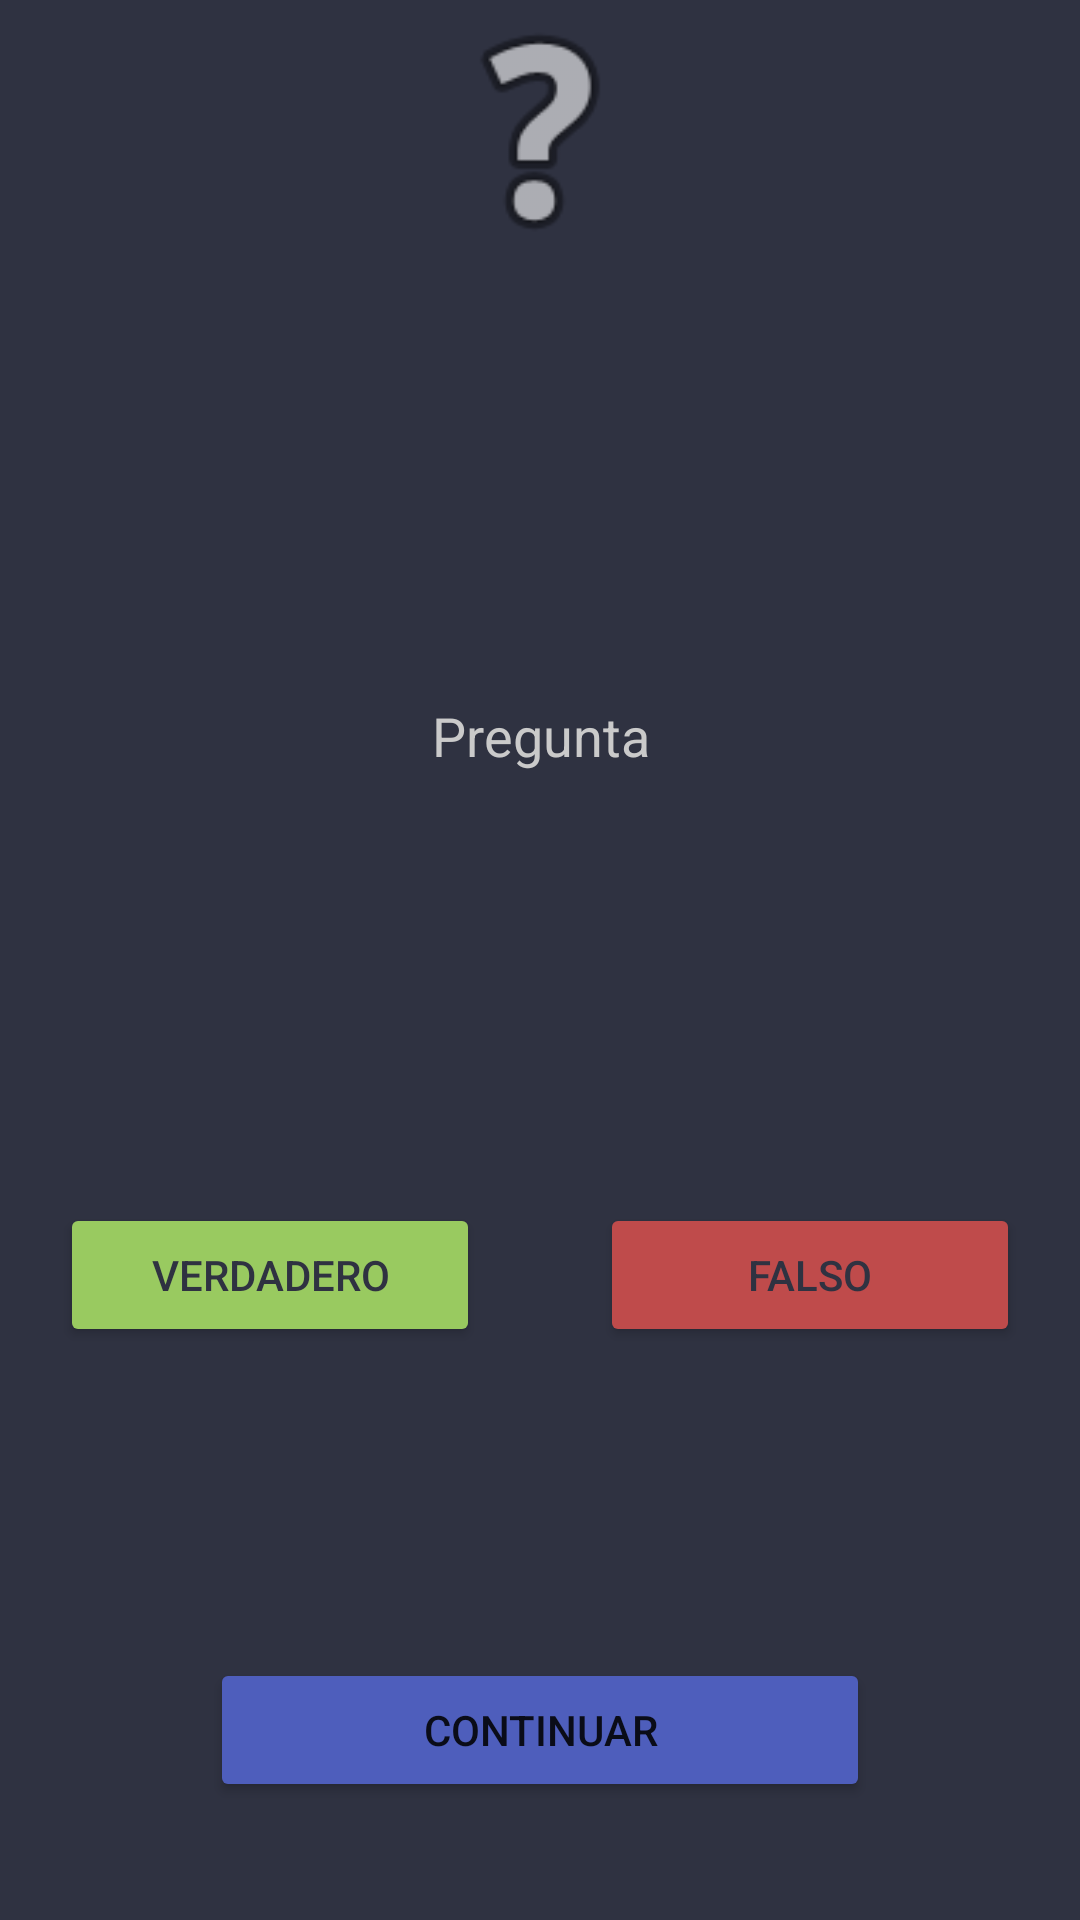

Reconstruct the res/layout file that produces this screen, plus the resources it refers to.
<!-- AndroidManifest.xml: application theme Theme.03_Trivial -->
<!-- res/layout/activity_main.xml -->
<?xml version="1.0" encoding="utf-8"?>
<LinearLayout xmlns:android="http://schemas.android.com/apk/res/android"
    xmlns:app="http://schemas.android.com/apk/res-auto"
    xmlns:tools="http://schemas.android.com/tools"
    android:layout_width="match_parent"
    android:layout_height="match_parent"
    tools:context=".MainActivity"
    android:orientation="vertical"
    android:gravity="center"
    android:background="@color/fondo_trivial">


    <ImageView
        android:id="@+id/imageView"
        android:layout_width="match_parent"
        android:layout_height="109dp"
        android:layout_weight="1"
        app:srcCompat="@android:drawable/ic_menu_help" />

    <TextView
        android:id="@+id/tv_pregunta"
        android:layout_width="match_parent"
        android:layout_height="330dp"
        android:layout_weight="1"
        android:gravity="center"
        android:text="@string/pregunta"
        android:textColor="#CACACA"
        android:textSize="18sp" />

    <LinearLayout
        android:layout_width="match_parent"
        android:layout_height="170dp"
        android:layout_weight="1"
        android:orientation="horizontal">

        <Button
            android:id="@+id/btn_true"
            android:layout_width="match_parent"
            android:layout_height="wrap_content"
            android:layout_marginStart="20dp"
            android:layout_marginLeft="20dp"
            android:layout_marginEnd="20dp"
            android:layout_marginRight="20dp"
            android:layout_weight="1"
            android:text="@string/btn_true_text"
            android:textColor="@color/fondo_trivial"
            app:backgroundTint="#99CA60"
            app:iconTint="@color/white" />

        <Button
            android:id="@+id/btn_false"
            android:layout_width="match_parent"
            android:layout_height="wrap_content"
            android:layout_marginStart="20dp"
            android:layout_marginLeft="20dp"
            android:layout_marginEnd="20dp"
            android:layout_marginRight="20dp"
            android:layout_weight="1"
            android:text="@string/btn_false_text"
            android:textColor="@color/fondo_trivial"
            app:backgroundTint="#BF4B4B" />
    </LinearLayout>

    <LinearLayout
        android:layout_width="match_parent"
        android:layout_height="93dp"
        android:layout_weight="1"
        android:orientation="horizontal">

        <Button
            android:id="@+id/btn_next"
            android:layout_width="wrap_content"
            android:layout_height="wrap_content"
            android:layout_marginStart="70dp"
            android:layout_marginLeft="70dp"
            android:layout_marginEnd="70dp"
            android:layout_marginRight="70dp"
            android:layout_weight="1"
            android:text="@string/continuar_text"
            app:backgroundTint="#4E5EBC" />

    </LinearLayout>

    <TextView
        android:id="@+id/tv_score"
        android:layout_width="match_parent"
        android:layout_height="wrap_content"
        android:layout_weight="1"
        android:gravity="center"
        android:textColor="#FFC107"
        android:textSize="24sp" />

    <ProgressBar
        android:id="@+id/progressBar"
        style="?android:attr/progressBarStyleHorizontal"
        android:layout_width="match_parent"
        android:layout_height="wrap_content"
        android:layout_weight="1"
        android:progress="50" />

</LinearLayout>
<!-- resources referenced by this layout -->
<resources>
  <color name="fondo_trivial">#2F3241</color>
  <color name="white">#FFFFFFFF</color>
  <string name="btn_false_text">FALSO</string>
  <string name="btn_true_text">VERDADERO</string>
  <string name="continuar_text">Continuar</string>
  <string name="pregunta" translatable="false">Pregunta</string>
  <style name="Theme.03_Trivial" parent="Theme.MaterialComponents.DayNight.DarkActionBar">
          
          <item name="colorPrimary">@color/purple_500</item>
          <item name="colorPrimaryVariant">@color/purple_700</item>
          <item name="colorOnPrimary">@color/white</item>
          
          <item name="colorSecondary">@color/teal_200</item>
          <item name="colorSecondaryVariant">@color/teal_700</item>
          <item name="colorOnSecondary">@color/black</item>
          
          <item name="android:statusBarColor" tools:targetApi="l">?attr/colorPrimaryVariant</item>
          
  
      </style>
  <color name="purple_500">#FF6200EE</color>
  <color name="purple_700">#FF3700B3</color>
  <color name="teal_200">#FF03DAC5</color>
  <color name="teal_700">#FF018786</color>
  <color name="black">#FF000000</color>
</resources>
